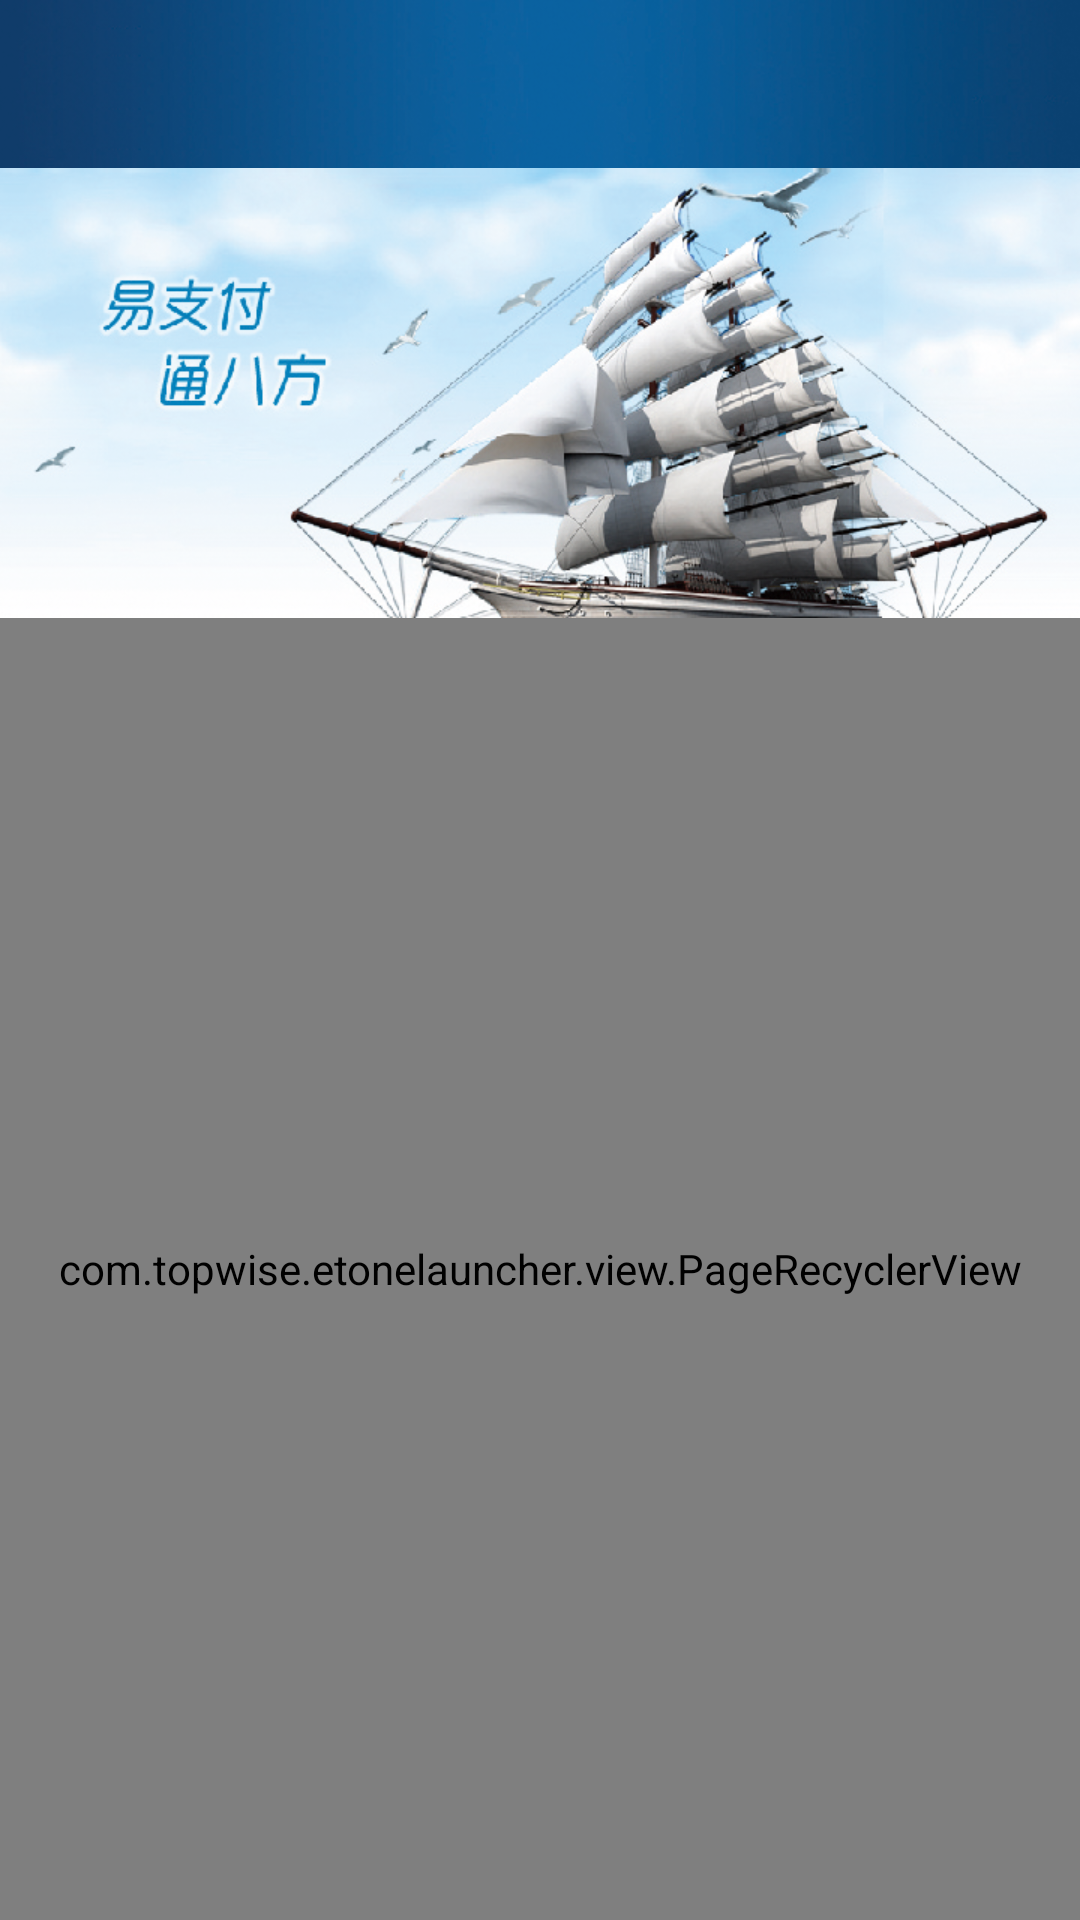

Here is an Android app screen rendered from its layout file. Give the layout XML and the strings, colors and styles it references.
<!-- AndroidManifest.xml: application theme AppTheme -->
<!-- res/layout/activity_main.xml -->
<?xml version="1.0" encoding="utf-8"?>
<LinearLayout xmlns:android="http://schemas.android.com/apk/res/android"
    xmlns:app="http://schemas.android.com/apk/res-auto"
    android:layout_width="match_parent"
    android:layout_height="match_parent"
    android:fitsSystemWindows="true"
    android:orientation="vertical">

    <android.support.v7.widget.Toolbar
        android:id="@+id/toolbar"
        android:layout_width="match_parent"
        android:background="@mipmap/bg_navigation_notitle"
        android:layout_height="?attr/actionBarSize"
        android:theme="@style/ThemeOverlay.AppCompat.Dark.ActionBar"
        app:popupTheme="@style/ThemeOverlay.AppCompat.Light"
        app:title="">

        <TextView
            android:id="@+id/title"
            android:layout_width="wrap_content"
            android:layout_height="match_parent"
            android:layout_gravity="center"
            android:gravity="center"
            android:text=""
            android:textColor="@color/white"
            android:textSize="@dimen/setting_title_size" />
    </android.support.v7.widget.Toolbar>
    <LinearLayout
        android:layout_width="match_parent"
        android:layout_height="@dimen/main_banner_height">
        <ImageView
            android:scaleType="centerInside"
            android:layout_width="wrap_content"
            android:layout_height="wrap_content"
            android:background="@mipmap/banner" />
    </LinearLayout>

    <com.topwise.etonelauncher.view.PageRecyclerView
        android:id="@+id/cusom_swipe_view"
        android:layout_width="match_parent"
        android:layout_height="match_parent"
        />

    <com.topwise.etonelauncher.view.PageIndicatorView
        android:id="@+id/indicator"
        android:layout_width="match_parent"
        android:layout_height="wrap_content"
        android:layout_gravity="bottom"
        />
    

</LinearLayout>
<!-- resources referenced by this layout -->
<resources>
  <color name="white">#FFFFFF</color>
  <dimen name="main_banner_height">150dp</dimen>
  <dimen name="setting_title_size">20sp</dimen>
  <!-- mipmap banner: png bitmap (mipmap-hdpi, 335458 bytes) -->
  <!-- mipmap bg_navigation_notitle: png bitmap (mipmap-xxxhdpi, 114746 bytes) -->
  <style name="AppTheme" parent="Theme.AppCompat.Light.NoActionBar">
          
          <item name="colorPrimary">@color/colorPrimary</item>
          <item name="colorPrimaryDark">@color/colorPrimaryDark</item>
          <item name="colorAccent">@color/colorAccent</item>
      </style>
  <color name="colorPrimary">#3F51B5</color>
  <color name="colorPrimaryDark">#303F9F</color>
  <color name="colorAccent">#FF4081</color>
</resources>
